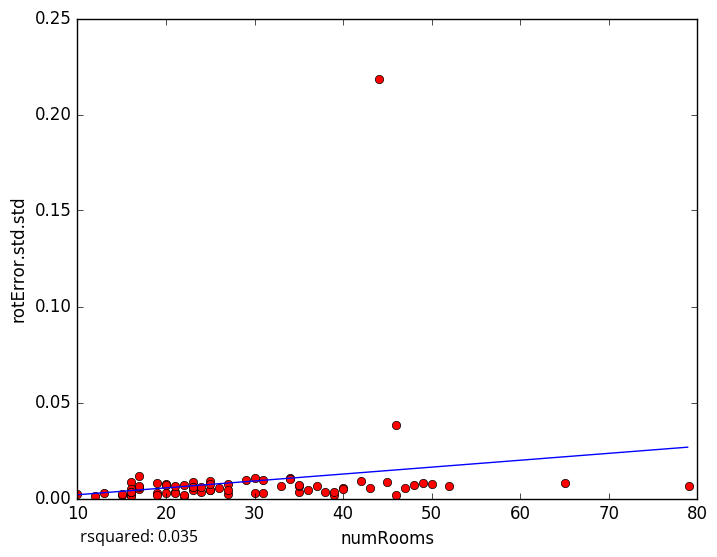

Source data for this figure (header and first rows):
numRooms, rotError.std.std
43, 0.005708
27, 0.002382
23, 0.004438
10, 0.002212
12, 0.001249
48, 0.006929
47, 0.005264
25, 0.009163
22, 0.001098
15, 0.00182
17, 0.01158
15, 0.002426
16, 0.008818
16, 0.001569
16, 0.001336
16, 0.003303
25, 0.004278
34, 0.01082
50, 0.007361
22, 0.002042
45, 0.008829
26, 0.005607
29, 0.009645
34, 0.01024
20, 0.006942
22, 0.007196
20, 0.007297
31, 0.009419
39, 0.00165
38, 0.003273
35, 0.003441
25, 0.004315
65, 0.008207
46, 0.03837
49, 0.008
52, 0.006537
13, 0.003
40, 0.005333
33, 0.006719
17, 0.004806
42, 0.008998
23, 0.0088
21, 0.003441
46, 0.001616
35, 0.006461
40, 0.005121
27, 0.007726
19, 0.008105
17, 0.005962
27, 0.004685
21, 0.002904
20, 0.007272
23, 0.005937
39, 0.003169
24, 0.003607
25, 0.007603
20, 0.002815
30, 0.002956
23, 0.005879
16, 0.004924
... 18 more rows
